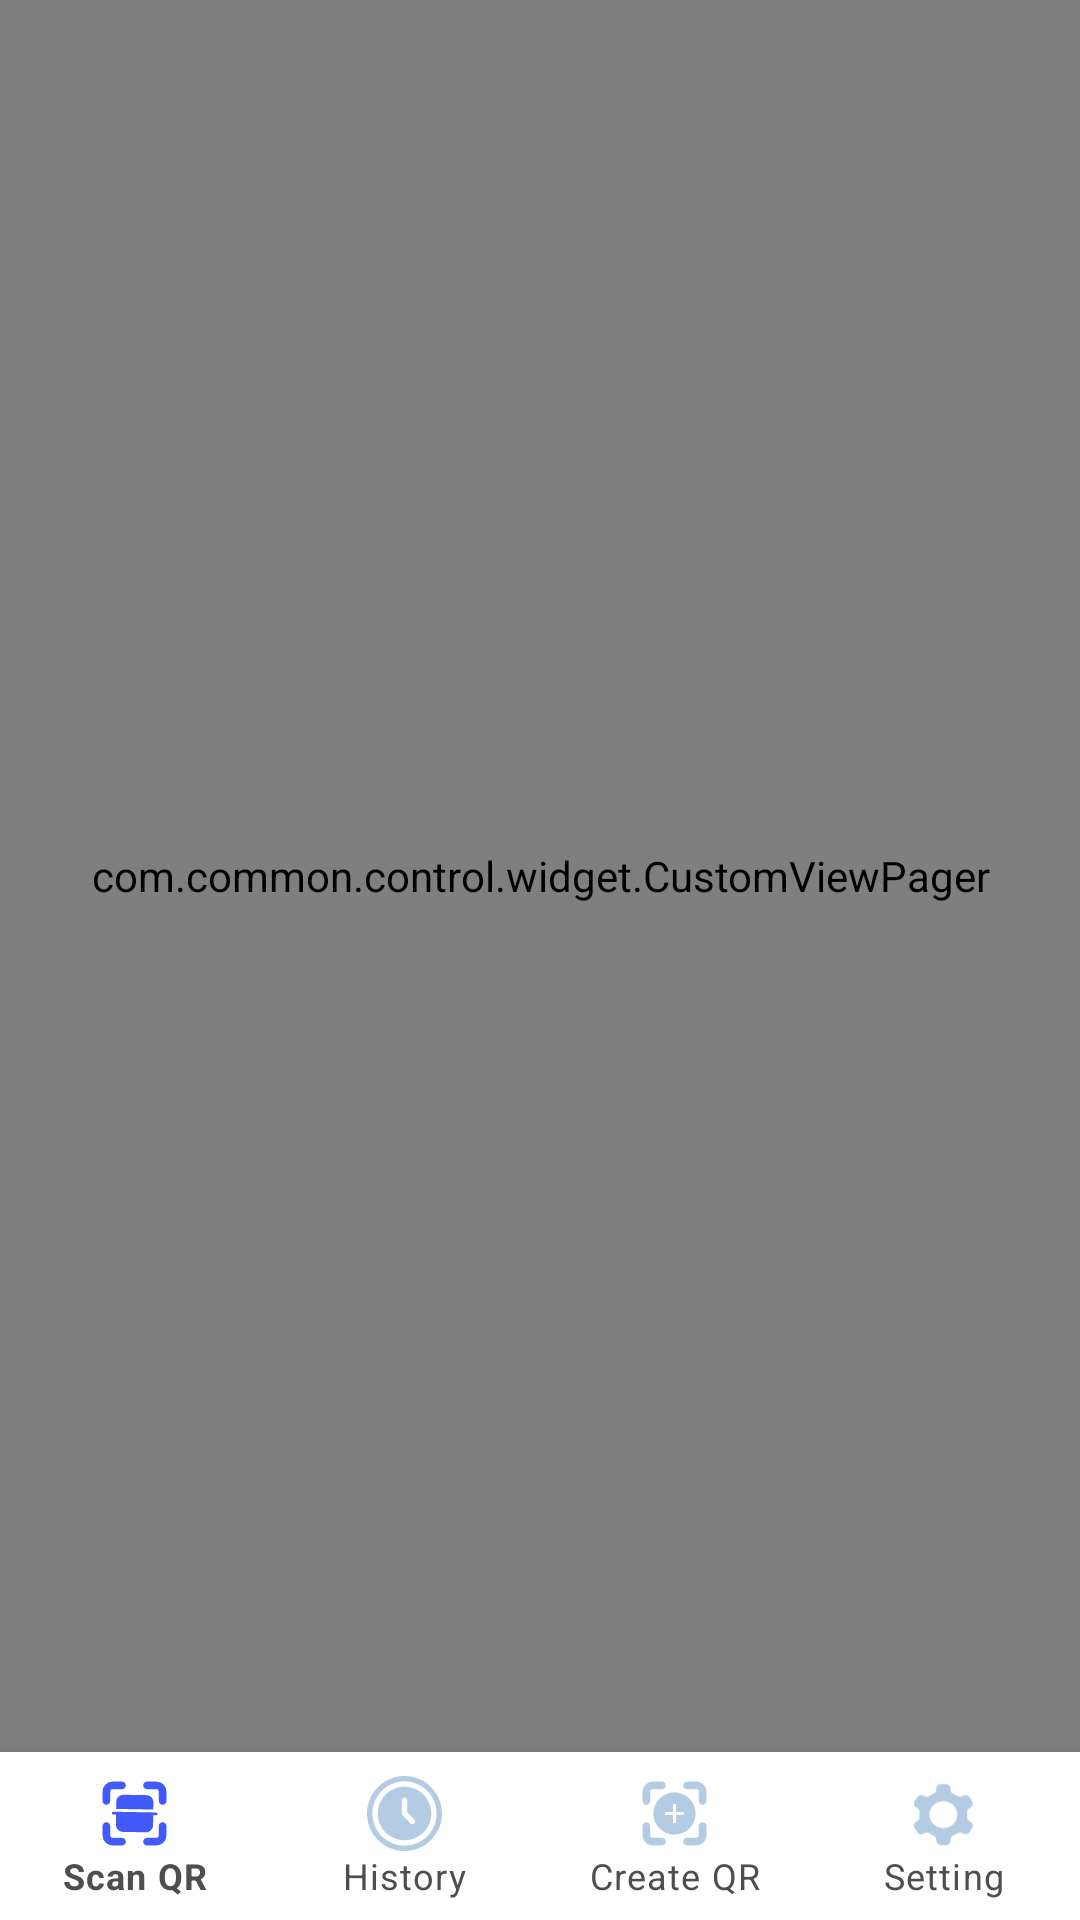

The Android layout XML behind this screen, and the referenced resources:
<!-- AndroidManifest.xml: application theme Theme.QRCode -->
<!-- res/layout/activity_main.xml -->
<?xml version="1.0" encoding="utf-8"?>
<androidx.constraintlayout.widget.ConstraintLayout xmlns:android="http://schemas.android.com/apk/res/android"
    xmlns:app="http://schemas.android.com/apk/res-auto"
    xmlns:tools="http://schemas.android.com/tools"
    android:layout_width="match_parent"
    android:layout_height="match_parent">

    <com.common.control.widget.CustomViewPager
        android:id="@+id/view_main"
        android:layout_width="match_parent"
        android:layout_height="0dp"
        app:layout_constraintBottom_toTopOf="@+id/bottom_navigation"
        app:layout_constraintTop_toTopOf="parent"
        tools:ignore="SpeakableTextPresentCheck" />

    <com.google.android.material.bottomnavigation.BottomNavigationView
        android:id="@+id/bottom_navigation"
        android:layout_width="match_parent"
        android:layout_height="wrap_content"
        android:textSize="16sp"
        app:itemIconSize="25dp"
        app:itemIconTint="@color/icon_tint"
        app:itemTextColor="#4E4E4E"
        app:labelVisibilityMode="labeled"
        app:layout_constraintBottom_toBottomOf="parent"
        app:menu="@menu/bottom_navigation" />
</androidx.constraintlayout.widget.ConstraintLayout>
<!-- resources referenced by this layout -->
<resources>
  <style name="Theme.QRCode" parent="Theme.MaterialComponents.Light.NoActionBar">
          
          <item name="colorPrimary">@color/colorToolbar</item>
          <item name="colorPrimaryVariant">@color/colorToolbar</item>
          <item name="colorOnPrimary">@color/white</item>
          
          <item name="colorSecondary">@color/teal_200</item>
          <item name="colorSecondaryVariant">@color/teal_700</item>
          <item name="colorOnSecondary">@color/black</item>
          
          <item name="android:statusBarColor" tools:targetApi="l">?attr/colorPrimaryVariant</item>
          
      </style>
  <color name="colorToolbar">#425AFB</color>
  <color name="white">#FFFFFFFF</color>
  <color name="teal_200">#007AFF</color>
  <color name="teal_700">#FF018786</color>
  <color name="black">#FF000000</color>
</resources>
